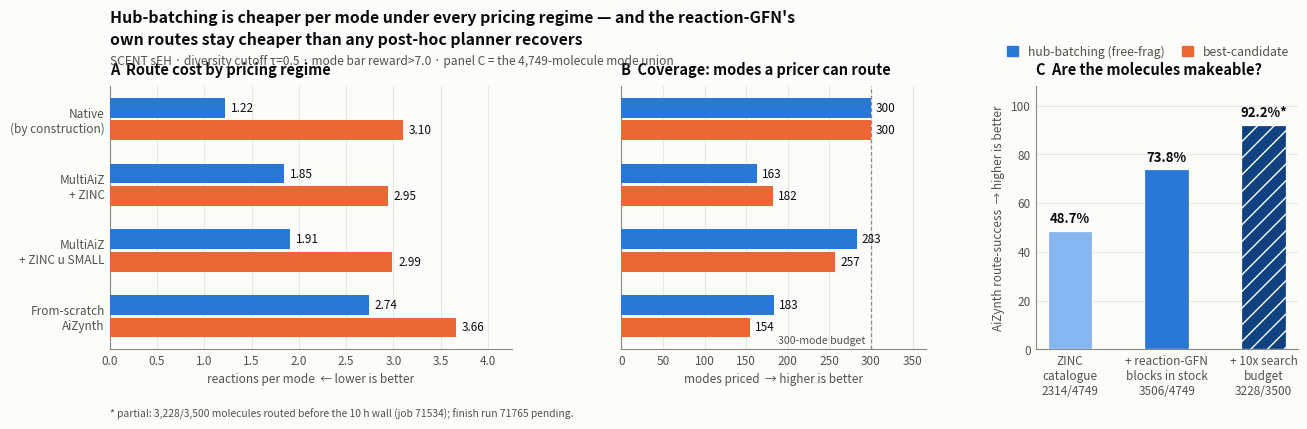

This chart was generated by the following Python code:
#!/usr/bin/env python
"""Consolidated pricing panel for the paper (SCENT sEH, tau=0.5, mode bar 7.0).

Three panels, one measure each (never a dual axis):
  A  reactions per mode, by pricing regime x selection strategy   (lower is better)
  B  modes actually priced -- coverage differs by regime          (higher is better)
  C  AiZynth route-success ladder from Logs/047-048               (higher is better)

EVERY number is transcribed from a result file, with the source named in DATA below -- no
values from memory. Palette = the validated default instance (dataviz references/palette.md):
categorical slot 1 blue #2a78d6 (hub-batching) + slot 2 orange #eb6834 (best-candidate), and a
one-hue ordinal blue ramp for panel C. Both were run through the six-checks validator
(categorical: CVD dE 24.7 protan, normal-vision 33.6, contrast 4.30/3.12 -- all PASS; ordinal:
monotone L, gaps 0.189/0.190, light end 2.06:1, hue spread 3deg -- all PASS). Panel C's light
step sits under 3:1, so the relief rule applies -> every bar carries a visible value label.

Static print figure: hover/dark-mode steps of the dataviz procedure do not apply; the emitted
CSV is the table view. Three deliberate deviations, checked against anti-patterns.md:
  - a value label on EVERY bar (the rule prefers selective labels + tooltip): print has no
    tooltip, exact values matter to a referee, and panel C's sub-3:1 light step obliges labels;
  - hatch on panel C's third bar: texture is "opt-in", but here it MEANS provisional, and is
    redundantly encoded (asterisk + footnote) so it is never texture-alone;
  - panel C uses an ordinal ramp rather than one flat hue: the three conditions are genuinely
    cumulative (each adds a lever), which is the ordered-category case the rule permits.
The dashed rule in panel B is a threshold marker, not a gridline (grids stay solid hairlines).

Run:  conda run -n rgfn python experiments/lsd_hubs/campaign/make_pricing_panel.py
"""
import csv
from pathlib import Path

import matplotlib

matplotlib.use("Agg")
import matplotlib.pyplot as plt

OUT = Path("experiments/lsd_hubs/campaign/results/paper_pricing_panel")

# ── palette (validated default instance) ──────────────────────────────────────
HUB, BEST = "#2a78d6", "#eb6834"  # categorical slots 1, 2
LADDER = ["#86b6ef", "#2a78d6", "#104281"]  # one-hue ordinal ramp (blue 250/450/650)
SURFACE = "#fcfcfb"
INK, INK2, INK3 = "#0b0b0b", "#52514e", "#8a8984"

# ── data: (regime label, hub reactions, hub modes, best reactions, best modes, source) ──
DATA = [
    (
        "Native\n(by construction)",
        367,
        300,
        929,
        300,
        "Logs/044 - results/scent_seh_strategy_summary/strategy_compute_summary.csv (committed)",
    ),
    (
        "MultiAiZ\n+ ZINC",
        301,
        163,
        536,
        182,
        "Logs/048 job 71531 - results/scent_seh_multiaiz_zinc/budget_efficiency.csv",
    ),
    (
        "MultiAiZ\n+ ZINC u SMALL",
        540,
        283,
        768,
        257,
        "Logs/048 job 71529 - results/scent_seh_multiaiz_zincsmall/budget_efficiency.csv",
    ),
    (
        "From-scratch\nAiZynth",
        502,
        183,
        564,
        154,
        "Logs/041 - results/scent_seh_sparrow_headline/budget_efficiency.csv",
    ),
]
LADDER_DATA = [
    ("ZINC\ncatalogue", 48.7, "2314/4749", "Logs/041 timed route cache", False),
    ("+ reaction-GFN\nblocks in stock", 73.8, "3506/4749", "Logs/047 job 71436", False),
    ("+ 10x search\nbudget", 92.2, "3228/3500", "Logs/048 job 71534 (partial - 74% routed)", True),
]


def style(ax, value_axis="x"):
    """Recessive grid/axes: grid on the value axis only, no top/right spines."""
    for s in ("top", "right"):
        ax.spines[s].set_visible(False)
    for s in ("left", "bottom"):
        ax.spines[s].set_color(INK3)
        ax.spines[s].set_linewidth(0.8)
    ax.grid(axis=value_axis, color="#e8e7e3", linewidth=0.8, zorder=0)
    ax.set_axisbelow(True)
    ax.tick_params(colors=INK2, labelsize=8.5, length=0)


def main():
    OUT.mkdir(parents=True, exist_ok=True)
    labels = [d[0] for d in DATA]
    hub_rpm = [d[1] / d[2] for d in DATA]
    best_rpm = [d[3] / d[4] for d in DATA]
    hub_modes = [d[2] for d in DATA]
    best_modes = [d[4] for d in DATA]

    fig = plt.figure(figsize=(13.2, 4.5), facecolor=SURFACE)
    gs = fig.add_gridspec(
        1,
        3,
        width_ratios=[1.32, 1.0, 0.86],
        wspace=0.34,
        left=0.085,
        right=0.985,
        top=0.775,
        bottom=0.19,
    )

    y = range(len(labels))
    H = 0.30  # thin marks; the 0.04 gap between the pair is the 2px surface gap
    GAP = 0.02

    # ── Panel A: reactions per mode (horizontal grouped bars) ─────────────────
    axA = fig.add_subplot(gs[0, 0], facecolor=SURFACE)
    for i, (h, b) in enumerate(zip(hub_rpm, best_rpm)):
        axA.barh(i - H / 2 - GAP, h, height=H, color=HUB, zorder=3)
        axA.barh(i + H / 2 + GAP, b, height=H, color=BEST, zorder=3)
        axA.text(
            h + 0.06,
            i - H / 2 - GAP,
            f"{h:.2f}",
            va="center",
            ha="left",
            fontsize=8.5,
            color=INK,
            fontweight="medium",
        )
        axA.text(
            b + 0.06,
            i + H / 2 + GAP,
            f"{b:.2f}",
            va="center",
            ha="left",
            fontsize=8.5,
            color=INK,
            fontweight="medium",
        )
    axA.set_yticks(list(y))
    axA.set_yticklabels(labels, fontsize=8.5, color=INK)
    axA.set_xlim(0, max(best_rpm) * 1.16)
    axA.invert_yaxis()
    style(axA, "x")
    axA.set_xlabel("reactions per mode  ← lower is better", fontsize=8.5, color=INK2)
    axA.set_title(
        "A  Route cost by pricing regime",
        fontsize=10.5,
        color=INK,
        fontweight="semibold",
        loc="left",
        pad=8,
    )

    # ── Panel B: modes priced (coverage) ─────────────────────────────────────
    axB = fig.add_subplot(gs[0, 1], facecolor=SURFACE)
    for i, (hm, bm) in enumerate(zip(hub_modes, best_modes)):
        axB.barh(i - H / 2 - GAP, hm, height=H, color=HUB, zorder=3)
        axB.barh(i + H / 2 + GAP, bm, height=H, color=BEST, zorder=3)
        axB.text(
            hm + 6,
            i - H / 2 - GAP,
            str(hm),
            va="center",
            ha="left",
            fontsize=8.5,
            color=INK,
            fontweight="medium",
        )
        axB.text(
            bm + 6,
            i + H / 2 + GAP,
            str(bm),
            va="center",
            ha="left",
            fontsize=8.5,
            color=INK,
            fontweight="medium",
        )
    axB.set_yticks(list(y))
    axB.set_yticklabels([])
    axB.set_xlim(0, 300 * 1.22)
    axB.invert_yaxis()
    style(axB, "x")
    axB.axvline(300, color=INK3, linewidth=0.9, linestyle=(0, (3, 2)), zorder=2)
    axB.annotate(
        "300-mode budget",
        xy=(300, 0.015),
        xycoords=("data", "axes fraction"),
        fontsize=7.6,
        color=INK2,
        ha="right",
        va="bottom",
        xytext=(-4, 0),
        textcoords="offset points",
    )
    axB.set_xlabel("modes priced  → higher is better", fontsize=8.5, color=INK2)
    axB.set_title(
        "B  Coverage: modes a pricer can route",
        fontsize=10.5,
        color=INK,
        fontweight="semibold",
        loc="left",
        pad=8,
    )

    # ── Panel C: synthesizability ladder (single series → no legend) ──────────
    axC = fig.add_subplot(gs[0, 2], facecolor=SURFACE)
    for i, (lab, pct, frac, _src, partial) in enumerate(LADDER_DATA):
        axC.bar(
            i,
            pct,
            width=0.46,
            color=LADDER[i],
            zorder=3,
            hatch="//" if partial else None,
            edgecolor=SURFACE,
            linewidth=0.9,
        )
        axC.text(
            i,
            pct + 2.2,
            f"{pct:.1f}%" + ("*" if partial else ""),
            ha="center",
            va="bottom",
            fontsize=9.5,
            color=INK,
            fontweight="semibold",
        )
    axC.set_xticks(range(len(LADDER_DATA)))
    axC.set_xticklabels([f"{d[0]}\n{d[2]}" for d in LADDER_DATA], fontsize=8.0, color=INK)
    axC.set_ylim(0, 108)
    style(axC, "y")
    axC.set_ylabel("AiZynth route-success  → higher is better", fontsize=8.5, color=INK2)
    axC.set_title(
        "C  Are the molecules makeable?",
        fontsize=10.5,
        color=INK,
        fontweight="semibold",
        loc="left",
        pad=8,
    )

    fig.text(
        0.085,
        0.945,
        "Hub-batching is cheaper per mode under every pricing regime — and the reaction-GFN's\n"
        "own routes stay cheaper than any post-hoc planner recovers",
        fontsize=11.4,
        color=INK,
        fontweight="semibold",
        ha="left",
        va="top",
        linespacing=1.45,
    )
    fig.text(
        0.085,
        0.845,
        "SCENT sEH · diversity cutoff τ=0.5 · mode bar reward>7.0 · panel C = the 4,749-molecule mode union",
        fontsize=8.6,
        color=INK2,
        ha="left",
        va="top",
    )
    fig.text(
        0.085,
        0.035,
        "* partial: 3,228/3,500 molecules routed before the 10 h wall (job 71534); finish run 71765 pending.",
        fontsize=7.4,
        color=INK2,
        ha="left",
        va="bottom",
    )

    fig.legend(
        handles=[plt.Rectangle((0, 0), 1, 1, color=HUB), plt.Rectangle((0, 0), 1, 1, color=BEST)],
        labels=["hub-batching (free-frag)", "best-candidate"],
        loc="upper right",
        bbox_to_anchor=(0.985, 0.885),
        ncol=2,
        frameon=False,
        fontsize=8.8,
        labelcolor=INK2,
        handlelength=0.9,
        handleheight=0.9,
        columnspacing=1.4,
        borderpad=0.2,
    )

    for ext in ("png", "pdf"):
        fig.savefig(OUT / f"pricing_panel.{ext}", dpi=300, facecolor=SURFACE)
    print(f"wrote {OUT}/pricing_panel.png + .pdf")

    # table view (also the provenance record)
    with open(OUT / "pricing_panel.csv", "w", newline="") as fh:
        w = csv.writer(fh)
        w.writerow(
            ["panel", "regime", "strategy", "reactions", "modes", "reactions_per_mode", "source"]
        )
        for lab, hr, hm, br, bm, src in DATA:
            flat = lab.replace("\n", " ")
            w.writerow(["A/B", flat, "hub-batching", hr, hm, f"{hr/hm:.3f}", src])
            w.writerow(["A/B", flat, "best-candidate", br, bm, f"{br/bm:.3f}", src])
        for lab, pct, frac, src, partial in LADDER_DATA:
            w.writerow(
                [
                    "C",
                    lab.replace("\n", " "),
                    "AiZynth route-success",
                    frac,
                    "",
                    f"{pct}%",
                    src + (" [PARTIAL]" if partial else ""),
                ]
            )
    print(f"wrote {OUT}/pricing_panel.csv")


if __name__ == "__main__":
    main()
